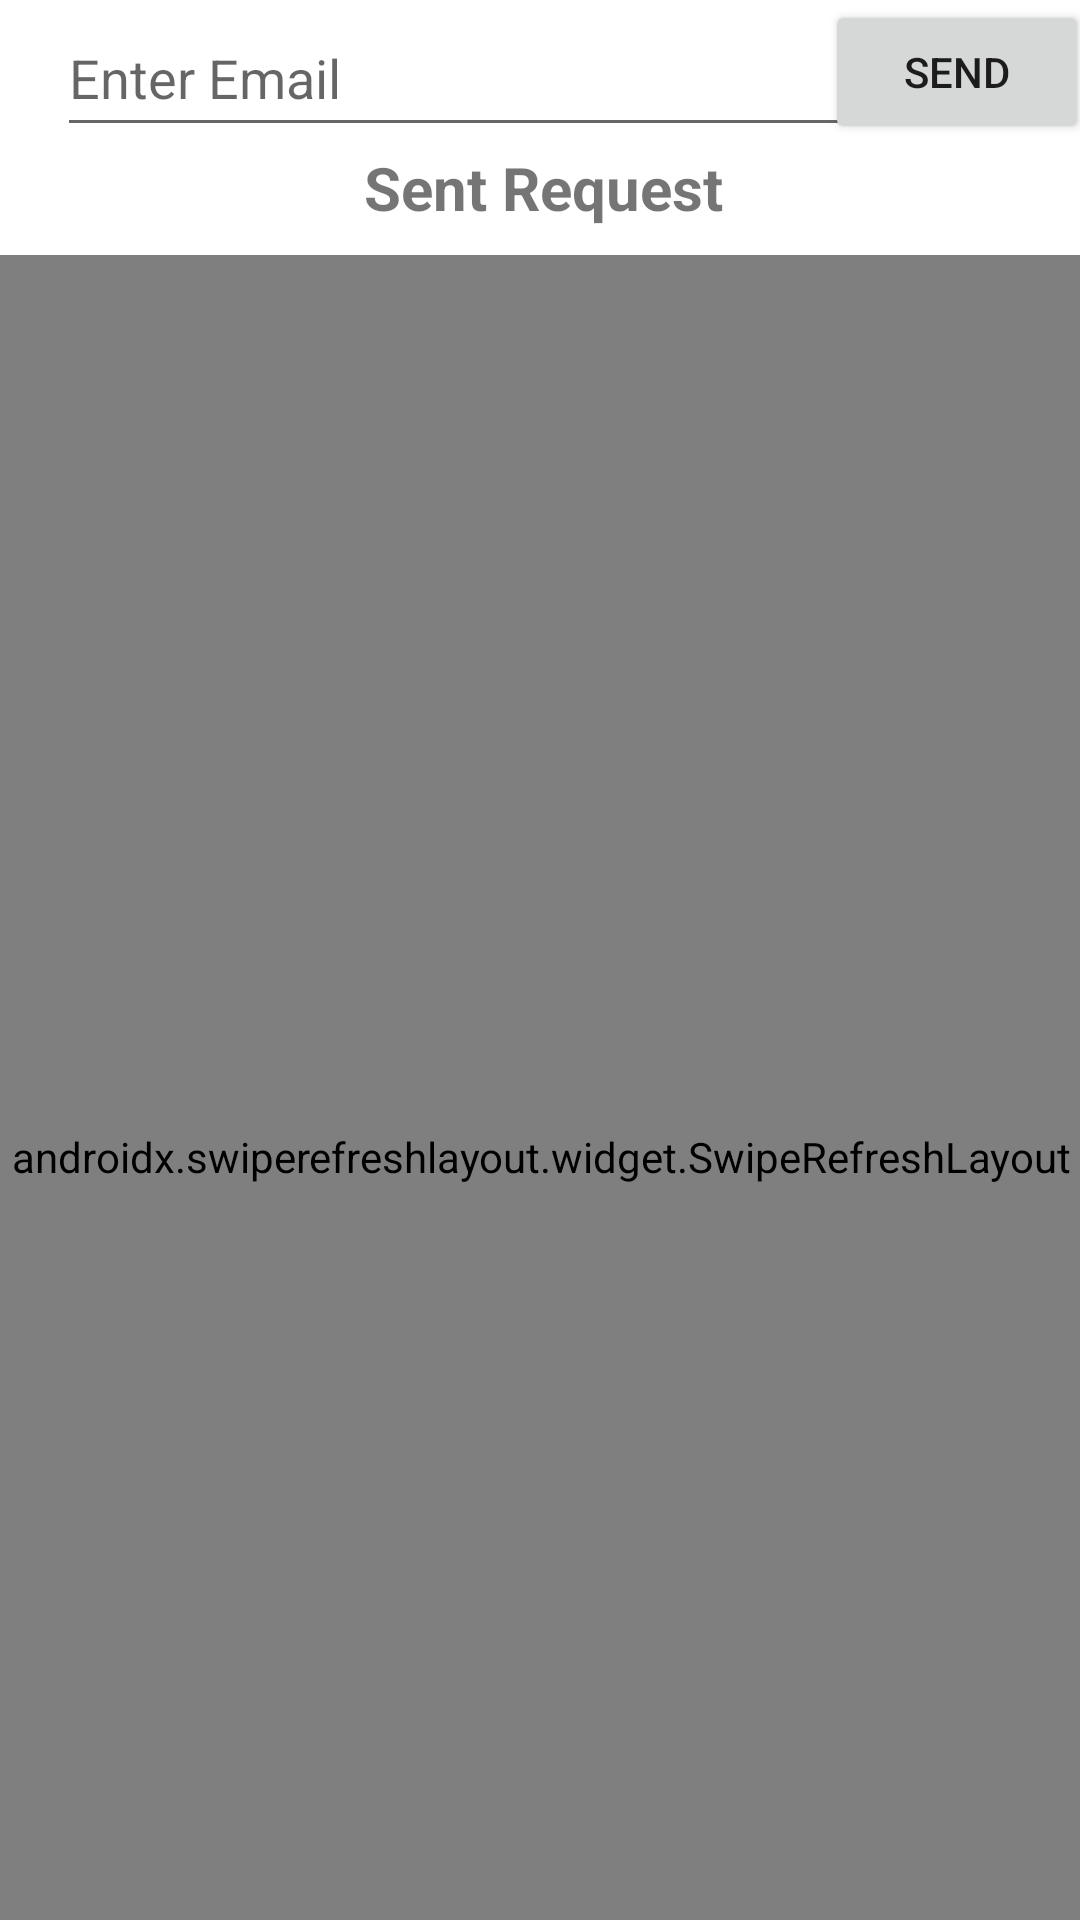

Layout XML and referenced resources for this Android screen:
<!-- AndroidManifest.xml: application theme TikTalkLight -->
<!-- res/layout/fragment_contact_search.xml -->
<?xml version="1.0" encoding="utf-8"?>
<androidx.constraintlayout.widget.ConstraintLayout xmlns:android="http://schemas.android.com/apk/res/android"
    xmlns:app="http://schemas.android.com/apk/res-auto"
    xmlns:tools="http://schemas.android.com/tools"
    android:id="@+id/layout_root"
    android:layout_width="match_parent"
    android:layout_height="match_parent"
    tools:context=".ui.connection.ContactSearchFragment">

    <androidx.swiperefreshlayout.widget.SwipeRefreshLayout
        android:id="@+id/swipe_container"
        android:layout_width="388dp"
        android:layout_height="601dp"
        app:layout_constraintEnd_toEndOf="parent"
        app:layout_constraintStart_toStartOf="parent"
        app:layout_constraintTop_toBottomOf="@+id/text_sent_request">

        <androidx.recyclerview.widget.RecyclerView
            android:id="@+id/list_sent_request"
            android:name="edu.uw.tcss450.team3.tiktalk.ui.connection.ContactSearchFragment"
            android:layout_width="372dp"
            android:layout_height="664dp"
            android:layout_marginStart="8dp"
            android:layout_marginEnd="8dp"
            android:orientation="vertical"
            app:layoutManager="LinearLayoutManager"
            app:layout_constraintEnd_toEndOf="parent"
            app:layout_constraintHorizontal_bias="0.478"
            app:layout_constraintStart_toStartOf="parent"
            app:layout_constraintTop_toBottomOf="@+id/text_sent_request"
            tools:context="edu.uw.tcss450.team3.tiktalk.ui.connection.ContactSearchFragment"
            tools:listitem="@layout/fragment_contact_card" />
    </androidx.swiperefreshlayout.widget.SwipeRefreshLayout>

    <TextView
        android:id="@+id/text_sent_request"
        android:layout_width="372dp"
        android:layout_height="36dp"
        android:layout_marginStart="8dp"
        android:layout_marginEnd="8dp"
        android:text="@string/hint_sent_request"
        android:textAlignment="center"
        android:textSize="20sp"
        android:textStyle="bold"
        app:layout_constraintEnd_toEndOf="parent"
        app:layout_constraintHorizontal_bias="0.478"
        app:layout_constraintStart_toStartOf="parent"
        app:layout_constraintTop_toBottomOf="@+id/edit_search" />

    <EditText
        android:id="@+id/edit_search"
        android:layout_width="270dp"
        android:layout_height="49dp"
        android:layout_marginStart="19dp"
        android:ems="10"
        android:hint="@string/hint_search"
        android:inputType="textPersonName"
        app:layout_constraintStart_toStartOf="parent" />

    <Button
        android:id="@+id/button_contact_send"
        android:layout_width="wrap_content"
        android:layout_height="wrap_content"
        android:layout_marginStart="8dp"
        android:layout_marginEnd="19dp"
        android:text="@string/send"
        app:layout_constraintEnd_toEndOf="parent"
        app:layout_constraintStart_toEndOf="@+id/edit_search" />

</androidx.constraintlayout.widget.ConstraintLayout>
<!-- res/layout/fragment_contact_card.xml (included above) -->
<?xml version="1.0" encoding="utf-8"?>
<androidx.cardview.widget.CardView
    xmlns:android="http://schemas.android.com/apk/res/android"
    xmlns:app="http://schemas.android.com/apk/res-auto"
    xmlns:tools="http://schemas.android.com/tools"
    android:id="@+id/card_root"
    android:layout_width="match_parent"
    android:layout_height="wrap_content"
    android:layout_margin="5dp"
    app:cardCornerRadius="5dp">

    <androidx.constraintlayout.widget.ConstraintLayout
        android:id="@+id/layout_inner"
        android:layout_width="match_parent"
        android:layout_height="match_parent"
        app:layout_constraintBottom_toTopOf="@+id/text_title"
        app:layout_constraintTop_toTopOf="@+id/text_title">

        <ImageView
            android:id="@+id/image_profile"
            android:layout_width="66dp"
            android:layout_height="66dp"
            app:layout_constraintStart_toStartOf="parent"
            app:layout_constraintTop_toTopOf="parent"
            app:srcCompat="@drawable/ic_contact_person_black_24dp" />

        <TextView
            android:id="@+id/text_full_name"
            android:layout_width="108dp"
            android:layout_height="22dp"
            android:text="@string/full_name"
            app:layout_constraintStart_toEndOf="@+id/image_profile"
            app:layout_constraintTop_toTopOf="parent" />

        <ImageButton
            android:id="@+id/button_contact_remove"
            android:layout_width="66dp"
            android:layout_height="66dp"
            app:layout_constraintEnd_toEndOf="parent"
            app:srcCompat="@drawable/ic_contact_remove_24dp"
            tools:layout_editor_absoluteY="0dp" />

        <ImageButton
            android:id="@+id/button_contact_message"
            android:layout_width="66dp"
            android:layout_height="66dp"
            app:layout_constraintEnd_toStartOf="@+id/button_contact_remove"
            app:srcCompat="@drawable/chat"
            tools:layout_editor_absoluteY="0dp" />

        <TextView
            android:id="@+id/text_nickname"
            android:layout_width="171dp"
            android:layout_height="22dp"
            android:text="@string/hint_nickname"
            app:layout_constraintStart_toEndOf="@+id/image_profile"
            app:layout_constraintTop_toBottomOf="@+id/text_email" />

        <TextView
            android:id="@+id/text_email"
            android:layout_width="171dp"
            android:layout_height="19dp"
            android:text="@string/hint_email"
            app:layout_constraintStart_toEndOf="@+id/image_profile"
            app:layout_constraintTop_toBottomOf="@+id/text_full_name" />

    </androidx.constraintlayout.widget.ConstraintLayout>

</androidx.cardview.widget.CardView>
<!-- resources referenced by this layout -->
<resources>
  <string name="full_name">Full name</string>
  <string name="hint_email">Email</string>
  <string name="hint_nickname">Nickname</string>
  <string name="hint_search">Enter Email</string>
  <string name="hint_sent_request">Sent Request</string>
  <string name="send">Send</string>
  <style name="TikTalkLight" parent="Theme.MaterialComponents.Light.DarkActionBar">
          
          <item name="colorPrimary">@color/purple_500</item>
          <item name="colorPrimaryVariant">@color/purple_700</item>
          <item name="colorOnPrimary">@color/white</item>
          
          <item name="colorSecondary">@color/teal_200</item>
          <item name="colorSecondaryVariant">@color/teal_700</item>
          <item name="colorOnSecondary">@color/white</item>
          
          <item name="android:statusBarColor">?attr/colorPrimaryVariant</item>
          
      </style>
  <color name="purple_500">#FF6200EE</color>
  <color name="purple_700">#FF3700B3</color>
  <color name="white">#FFFFFFFF</color>
  <color name="teal_200">#FF03DAC5</color>
  <color name="teal_700">#FF018786</color>
</resources>
